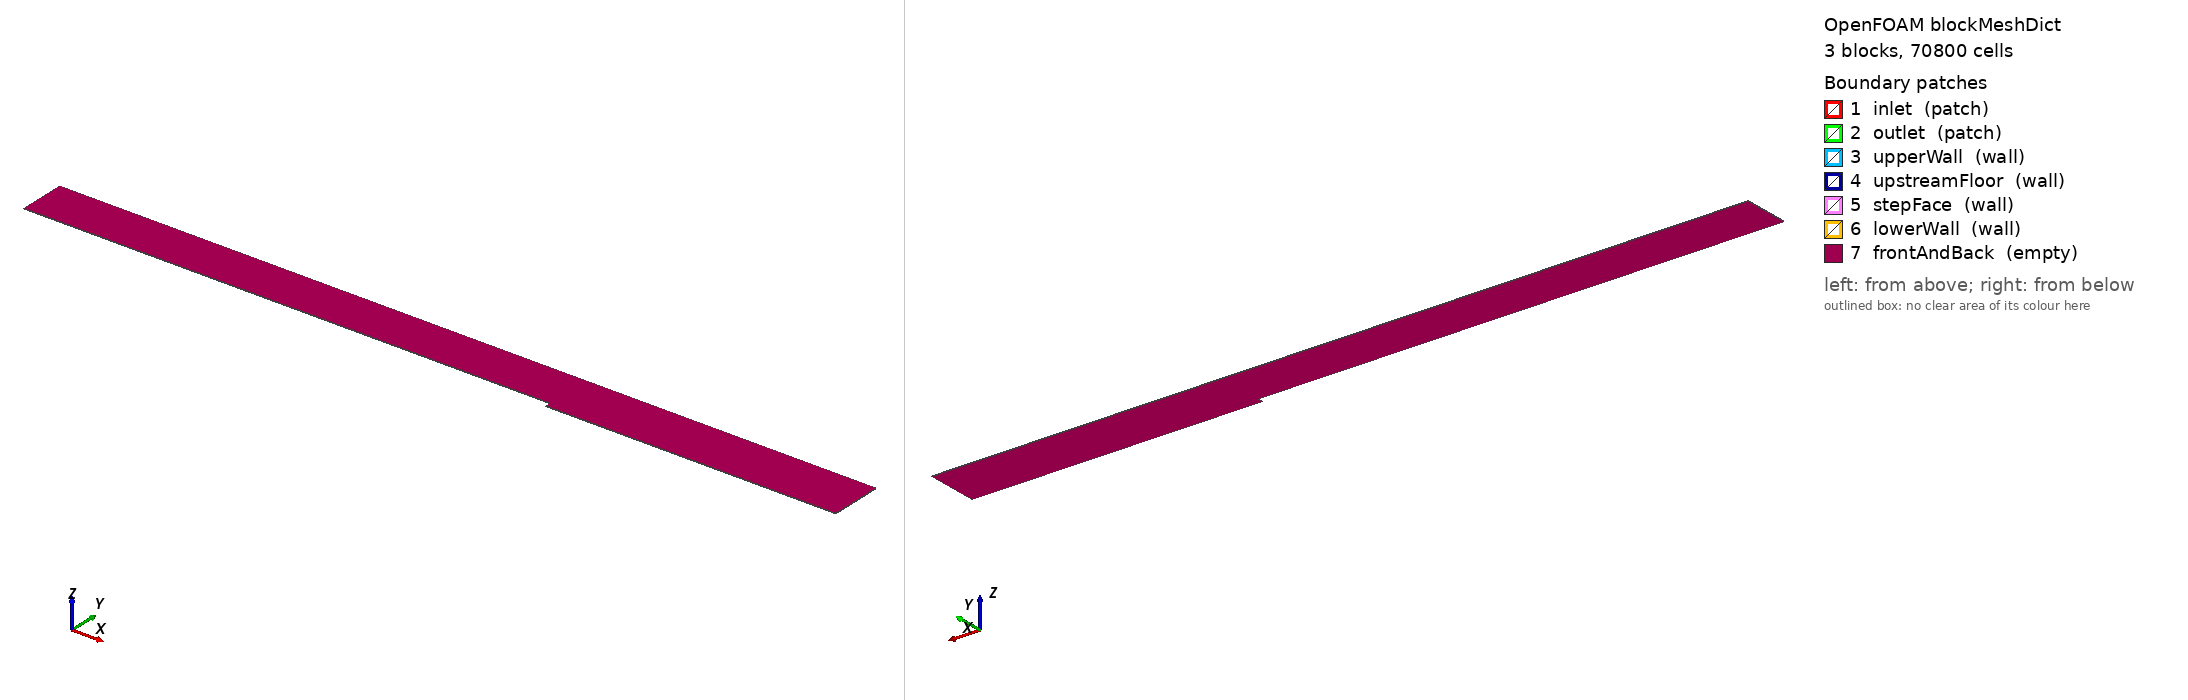

OpenFOAM case: the mesh blockMesh builds from blockMeshDict, 3 block(s), 70800 cells. Boundary patches (legend numbers): 1 inlet (patch), 2 outlet (patch), 3 upperWall (wall), 4 upstreamFloor (wall), 5 stepFace (wall), 6 lowerWall (wall), 7 frontAndBack (empty). Left view from above one corner, right view from below the opposite corner. Boundary conditions: 0 field file(s) under 0/; 0 of 7 drawn patches have an entry in a shipped field file.

=== system/blockMeshDict ===
FoamFile
{
    format      ascii;
    class       dictionary;
    object      blockMeshDict;
}

convertToMeters 1;
vertices
(
    (-1.153 0.0127 0)
    (0 0.0127 0)
    (0 0.1143 0)
    (-1.153 0.1143 0)
    (0 0 0)
    (0.635 0 0)
    (0.635 0.0127 0)
    (0.635 0.1143 0)
    (-1.153 0.0127 0.00127)
    (0 0.0127 0.00127)
    (0 0.1143 0.00127)
    (-1.153 0.1143 0.00127)
    (0 0 0.00127)
    (0.635 0 0.00127)
    (0.635 0.0127 0.00127)
    (0.635 0.1143 0.00127)
);
blocks
(
    hex (0 1 2 3 8 9 10 11) (200 120 1) simpleGrading (0.0124858192475 ((0.5 0.5 2054.48560109) (0.5 0.5 0.000486739843526)) 1)
    hex (4 5 6 1 12 13 14 9) (260 60 1) simpleGrading (((0.3 0.615384615385 9.37056278451) (0.7 0.384615384615 2.07456484689)) ((0.5 0.5 395.18500705) (0.5 0.5 0.00253046037213)) 1)
    hex (1 6 7 2 9 14 15 10) (260 120 1) simpleGrading (((0.3 0.615384615385 9.37056278451) (0.7 0.384615384615 2.07456484689)) ((0.5 0.5 2054.48560109) (0.5 0.5 0.000486739843526)) 1)
);
boundary
(
    inlet          { type patch; faces ((0 8 11 3)); }
    outlet         { type patch; faces ((5 6 14 13) (6 7 15 14)); }
    upperWall      { type wall;  faces ((3 11 10 2) (2 10 15 7)); }
    upstreamFloor  { type wall;  faces ((0 1 9 8)); }
    stepFace       { type wall;  faces ((4 12 9 1)); }
    lowerWall      { type wall;  faces ((4 5 13 12)); }
    frontAndBack   { type empty; faces ((0 3 2 1) (4 1 6 5) (1 2 7 6) (8 9 10 11) (12 13 14 9) (9 14 15 10)); }
);
